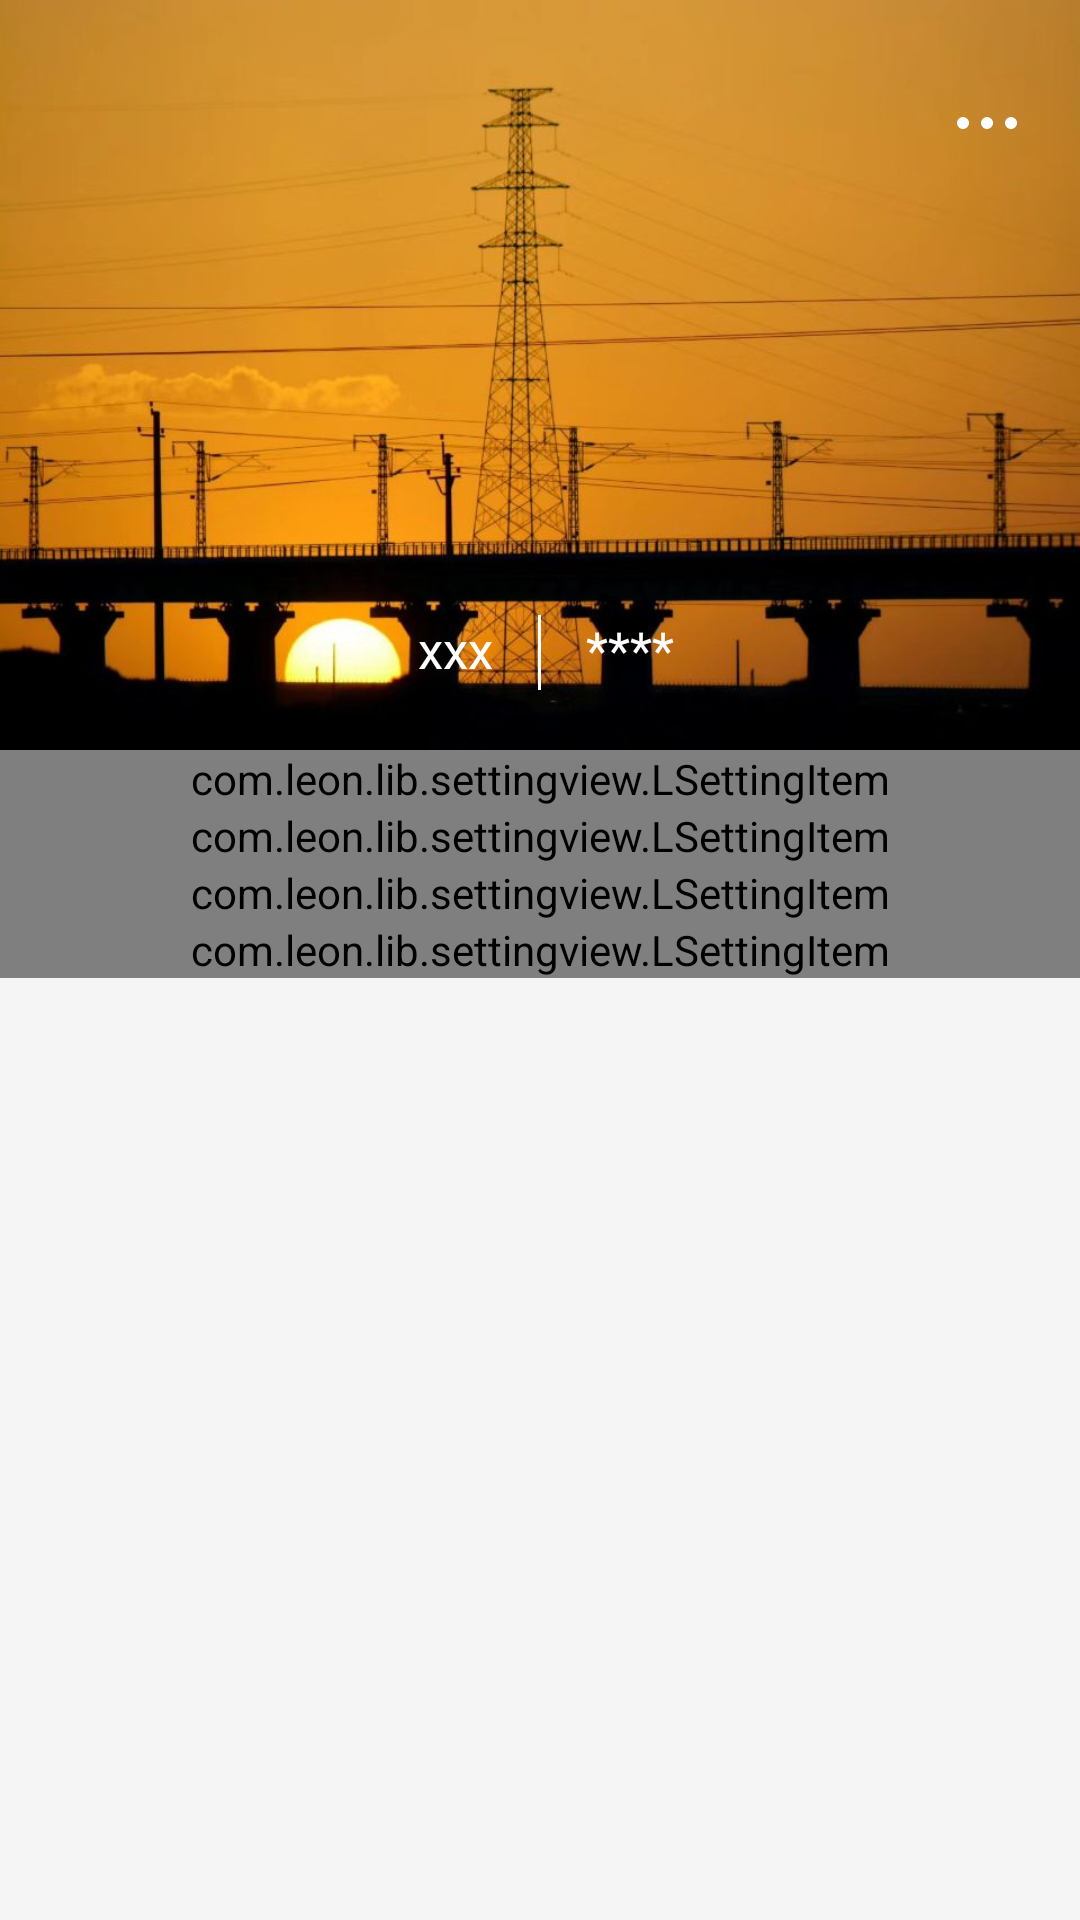

Write the Android layout XML for this screen, with the resource values it uses.
<!-- AndroidManifest.xml: application theme Theme.MyLedger -->
<!-- res/layout/fragment_my.xml -->
<?xml version="1.0" encoding="utf-8"?>
<LinearLayout xmlns:android="http://schemas.android.com/apk/res/android"
              xmlns:leon="http://schemas.android.com/apk/res-auto"
              xmlns:app="http://schemas.android.com/apk/res-auto"
              xmlns:tools="http://schemas.android.com/tools"
              android:layout_width="match_parent"
              android:layout_height="match_parent"
              android:background="@color/gray_1"
              tools:context=".view.ui.myinfo.MyInfoFragment" android:orientation="vertical">

    <RelativeLayout
            android:layout_width="match_parent"
            android:layout_height="wrap_content">


        <ImageView
                android:id="@+id/h_back"
                android:layout_width="match_parent"
                android:scaleType="fitXY"
                android:src="@drawable/def_head"
                android:layout_height="250dp"/>

        <ImageView
                android:id="@+id/h_head"
                android:layout_width="100dp"
                android:layout_height="100dp"
                android:layout_centerInParent="true"/>

        <ImageView
                android:id="@+id/ic_exit"
                android:layout_marginTop="25dp"
                android:layout_marginRight="15dp"
                android:layout_width="32dp"
                android:layout_alignParentRight="true"
                android:src="@drawable/ic_more_4"
                android:gravity="center"
                android:clickable="true"
                android:layout_height="32dp"/>

        <RelativeLayout
                android:layout_width="match_parent"
                android:layout_height="wrap_content"
                android:layout_alignBottom="@id/h_back"
                android:orientation="horizontal"
                android:layout_marginBottom="20dp">

            <ImageView
                    android:id="@+id/user_line"
                    android:layout_width="1dp"
                    android:layout_height="25dp"
                    android:layout_marginLeft="15dp"
                    android:layout_centerHorizontal="true"
                    android:background="@color/white"/>

            <TextView
                    android:id="@+id/user_name"
                    android:layout_width="wrap_content"
                    android:layout_height="wrap_content"
                    android:layout_toLeftOf="@id/user_line"
                    android:textSize="17sp"
                    android:textColor="@color/white"
                    android:text="xxx"/>

            <TextView
                    android:id="@+id/user_account"
                    android:layout_width="wrap_content"
                    android:layout_height="wrap_content"
                    android:layout_marginLeft="15dp"
                    android:textSize="17sp"
                    android:textColor="@color/white"
                    android:layout_toRightOf="@id/user_line"
                    android:text="****"/>
        </RelativeLayout>

    </RelativeLayout>

    <com.leon.lib.settingview.LSettingItem
            android:id="@+id/setingItem_edit"
            android:layout_width="match_parent"
            android:layout_height="wrap_content"
            leon:leftIcon="@drawable/ic_dashboard_black_24dp"
            leon:leftText="编辑信息"/>

    <com.leon.lib.settingview.LSettingItem
            android:id="@+id/setingItem_classify"
            android:layout_width="match_parent"
            android:layout_height="wrap_content"
            leon:leftIcon="@drawable/ic_dashboard_black_24dp"
            leon:leftText="标签管理"/>

    <com.leon.lib.settingview.LSettingItem
            android:id="@+id/setingItem_export"
            android:layout_width="match_parent"
            android:layout_height="wrap_content"
            leon:leftIcon="@drawable/ic_dashboard_black_24dp"
            leon:leftText="导出和导入"/>























    <com.leon.lib.settingview.LSettingItem
            android:id="@+id/setingItem_about"
            android:layout_width="match_parent"
            android:layout_height="wrap_content"
            leon:leftIcon="@drawable/ic_dashboard_black_24dp"
            leon:leftText="关于"/>











</LinearLayout>
<!-- resources referenced by this layout -->
<resources>
  <color name="gray_1">#F5F5F5</color>
  <color name="white">#FFFFFFFF</color>
  <!-- drawable def_head: jpg bitmap (drawable, 56215 bytes) -->
  <!-- drawable ic_more_4 (drawable) -->
  <vector xmlns:android="http://schemas.android.com/apk/res/android"
      android:width="32dp"
      android:height="32dp"
      android:viewportWidth="1024"
      android:viewportHeight="1024">
    <path
        android:pathData="M320,512c0,35.2 -28.8,64 -64,64s-64,-28.8 -64,-64 28.8,-64 64,-64 64,28.8 64,64zM512,448c-35.2,0 -64,28.8 -64,64s28.8,64 64,64 64,-28.8 64,-64 -28.8,-64 -64,-64zM768,448c-35.2,0 -64,28.8 -64,64s28.8,64 64,64 64,-28.8 64,-64 -28.8,-64 -64,-64z"
        android:fillColor="#ffffff"/>
  </vector>
  <style name="Theme.MyLedger" parent="Theme.MaterialComponents.DayNight.Bridge">
          
          <item name="colorPrimary">@color/blue</item>
          <item name="colorPrimaryVariant">@color/blue</item>
          <item name="colorOnPrimary">@color/white</item>
          
          <item name="colorSecondary">@color/teal_200</item>
          <item name="colorSecondaryVariant">@color/teal_700</item>
          <item name="colorOnSecondary">@color/black</item>
  
          <item name="windowNoTitle">true</item>
          
          <item name="colorPrimaryDark">@color/blue_1</item>
          <item name="android:statusBarColor" tools:targetApi="l">?attr/colorPrimaryVariant</item>
  
          <item name="android:listDivider">@drawable/divider_bg</item>
          
      </style>
  <color name="blue">#4588f5</color>
  <color name="teal_200">#FF03DAC5</color>
  <color name="teal_700">#FF018786</color>
  <color name="black">#FF000000</color>
  <color name="blue_1">#1763DD</color>
  <!-- drawable divider_bg (drawable) -->
  <?xml version="1.0" encoding="utf-8"?>
  <shape xmlns:android="http://schemas.android.com/apk/res/android"
         android:shape="rectangle">
  
      <solid android:color="@color/gray_1" />
      
  
      <size
              android:width="10dp"
              android:height="10dp" />
  
  </shape>
</resources>
